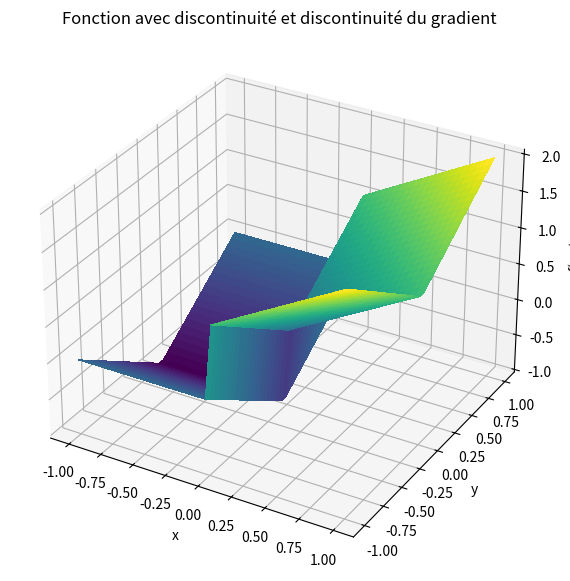
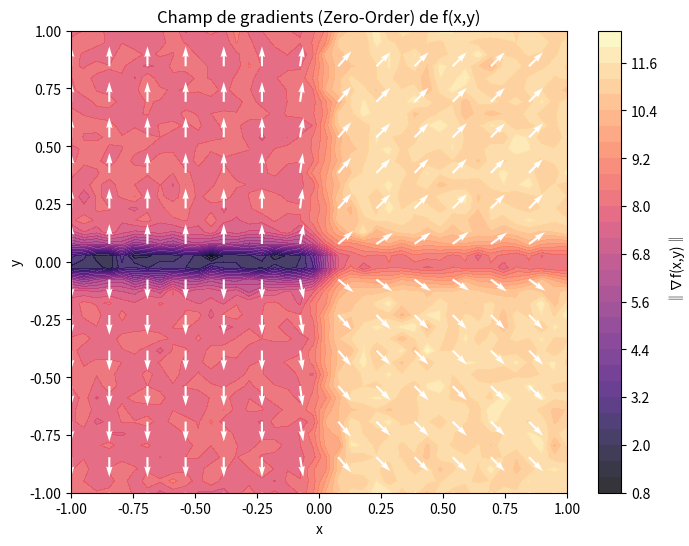
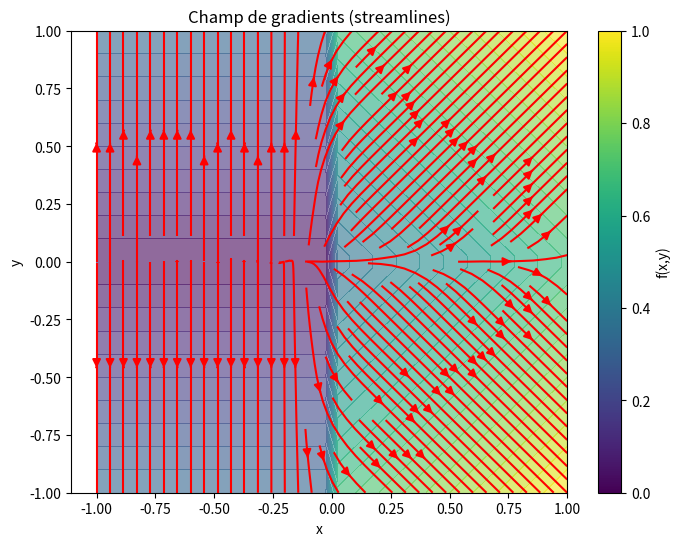

The matplotlib source for these figures, in order:
import numpy as np
import matplotlib.pyplot as plt

sigma = 0.1
M = 500
Ns = 500
rng = np.random.default_rng()
L = 3


def f2(x, y):
    return np.where(x >= 0, x + np.abs(y), -1 + np.abs(y))


def grad_f2(Xs):
    x = Xs[:, 0]
    y = Xs[:, 1]
    dfdx = np.where(x > 0, 1.0, 0.0)
    dfdy = np.where(y > 0, 1.0, -1.0)
    return np.stack((dfdx, dfdy), axis=1)


def gaussian_density(omega, sigma):
    omega = np.asarray(omega)
    norm_sq = np.sum(omega**2, axis=-1)
    const = 1.0 / (2 * np.pi * sigma**2)
    return const * np.exp(-norm_sq / (2 * sigma**2))


def zo_gradient_2d(f, x, y):
    X = np.array([x, y])
    omegas = rng.normal(0, sigma, size=(M, 2))
    Xs = X + omegas
    f_vals = f(Xs[:, 0], Xs[:, 1])
    weights = -omegas / (sigma**2)
    grad_est = -(f_vals[:, None] * weights).mean(axis=0)
    return grad_est


def fo_gradient_2d(f, x, y):
    X = np.array([x, y])
    omegas = rng.normal(0, sigma, size=(M, 2))
    Xs = X + omegas
    grads = grad_f2(Xs)
    p_vals = gaussian_density(omegas, sigma)
    grads_vals = grads * p_vals[:, None]
    y_s = rng.uniform(-L, L, size=Ns)
    z = np.stack((np.zeros_like(y_s), y_s), axis=1)
    p_surface = gaussian_density(z - X, sigma)
    surf_term = np.array([1.0, 0.0]) * (2 * L / Ns) * np.sum(p_surface)
    return grads_vals.mean(0)


xv = np.linspace(-1, 1, 40)
yv = np.linspace(-1, 1, 40)
X, Y = np.meshgrid(xv, yv)

U = np.zeros_like(X)
V = np.zeros_like(Y)

for i in range(X.shape[0]):
    for j in range(X.shape[1]):
        grad = fo_gradient_2d(f2, X[i, j], Y[i, j])
        U[i, j], V[i, j] = grad[0], grad[1]

Z = f2(X, Y)

fig = plt.figure(figsize=(10, 7))
ax = fig.add_subplot(111, projection="3d")
ax.plot_surface(X, Y, Z, cmap="viridis", linewidth=0, antialiased=False)
ax.set_title("Fonction avec discontinuité et discontinuité du gradient")
ax.set_xlabel("x")
ax.set_ylabel("y")
ax.set_zlabel("f(x,y)")
plt.show()

fig, ax = plt.subplots(figsize=(8, 6))
cont = ax.contourf(X, Y, np.sqrt(U**2 + V**2), levels=30, cmap="magma", alpha=0.8)
step = 3
norm = np.sqrt(U**2 + V**2)
Udir = U / (norm + 1e-8)
Vdir = V / (norm + 1e-8)
ax.quiver(
    X[::step, ::step],
    Y[::step, ::step],
    Udir[::step, ::step],
    Vdir[::step, ::step],
    color="white",
    scale=25,
)
ax.set_xlabel("x")
ax.set_ylabel("y")
ax.set_title("Champ de gradients (Zero-Order) de f(x,y)")
plt.colorbar(cont, ax=ax, label="‖∇f(x,y)‖")
plt.show()

plt.figure(figsize=(8, 6))
plt.contourf(X, Y, Z, levels=30, cmap="viridis", alpha=0.6)
plt.streamplot(X, Y, U, V, color="red", density=1.2, arrowsize=1.2)
plt.xlabel("x")
plt.ylabel("y")
plt.title("Champ de gradients (streamlines)")
plt.colorbar(label="f(x,y)")
plt.show()
